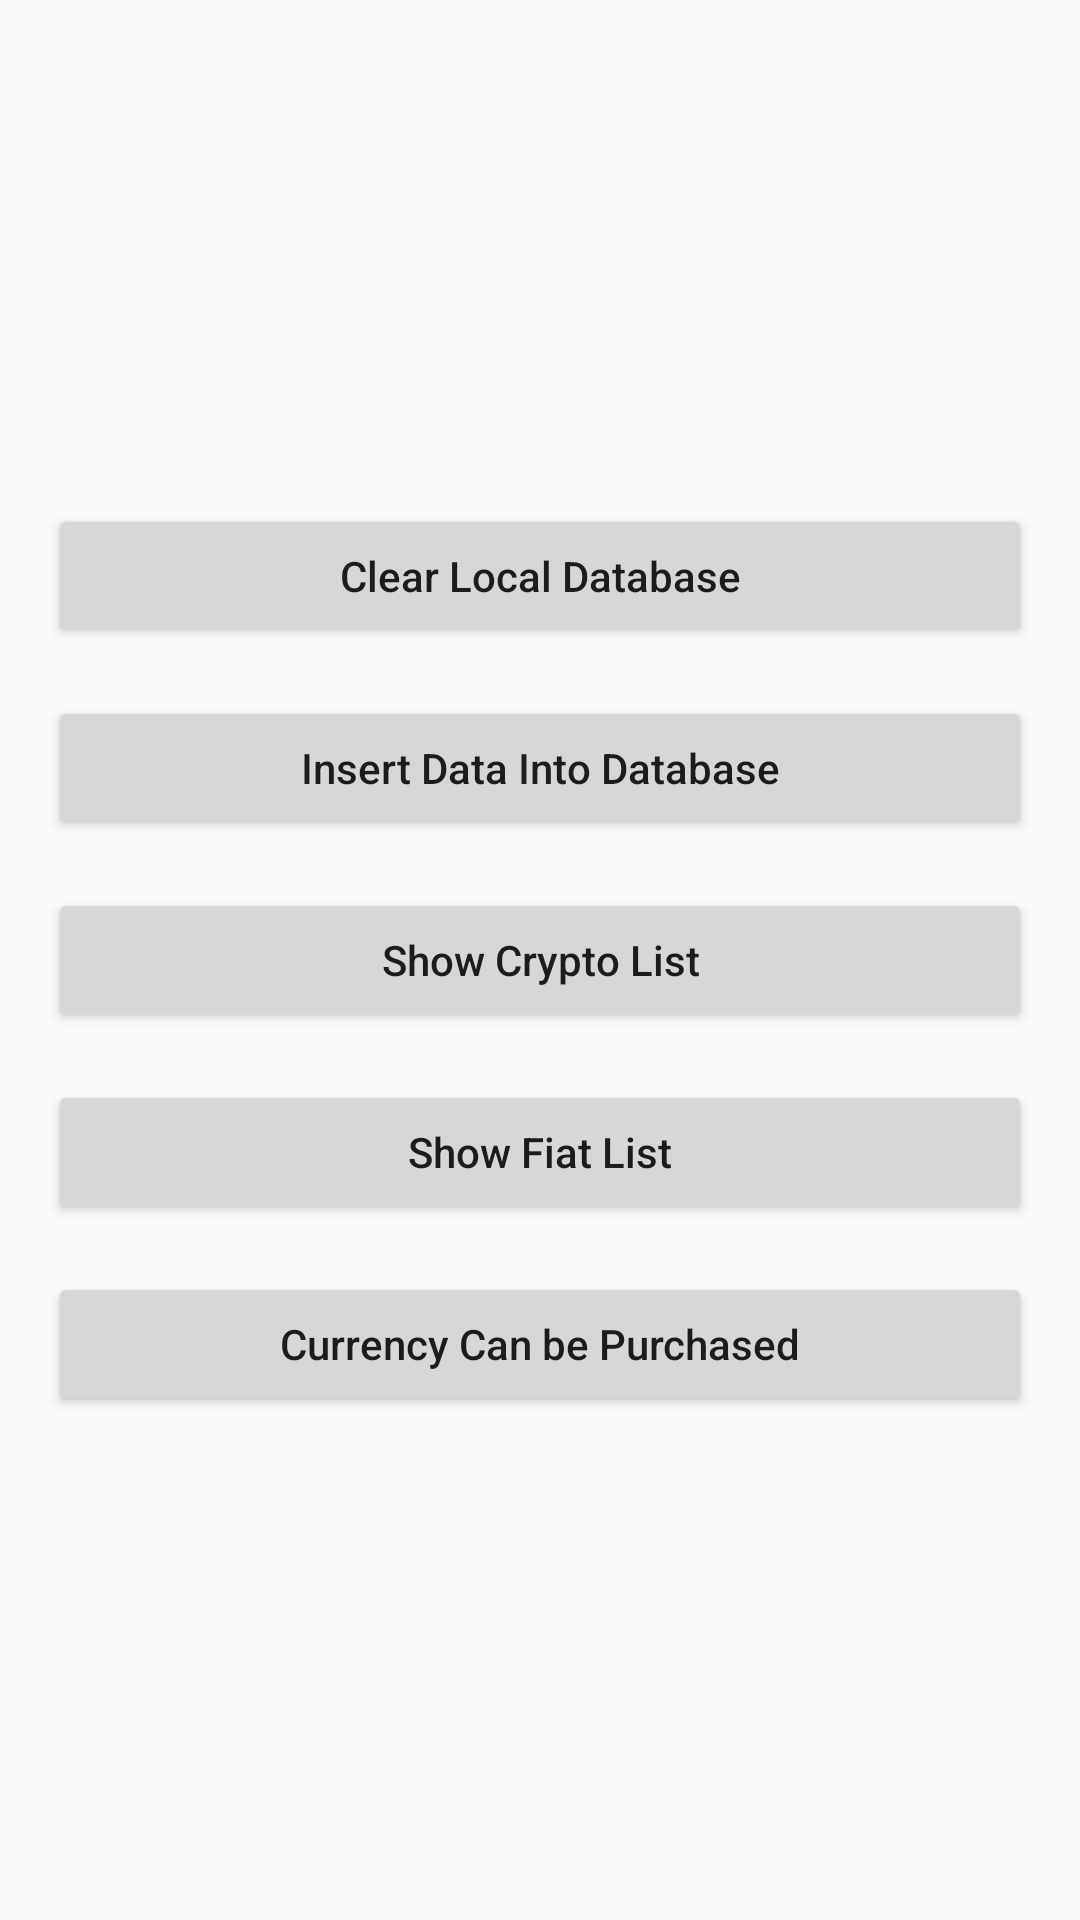

Produce the Android XML layout that renders to this screen, including the resource entries it uses.
<!-- AndroidManifest.xml: activity theme Theme.CurrencyListDemo -->
<!-- res/layout/activity_demo.xml -->
<?xml version="1.0" encoding="utf-8"?>
<androidx.constraintlayout.widget.ConstraintLayout xmlns:android="http://schemas.android.com/apk/res/android"
    xmlns:app="http://schemas.android.com/apk/res-auto"
    android:orientation="vertical"
    android:layout_width="match_parent"
    android:layout_height="match_parent">

    <LinearLayout
        android:id="@+id/button_layout"
        android:layout_width="@dimen/dp0"
        android:layout_height="match_parent"
        app:layout_constraintTop_toTopOf="parent"
        app:layout_constraintStart_toStartOf="parent"
        app:layout_constraintEnd_toEndOf="parent"
        android:gravity="center"
        android:orientation="vertical">

        <Button
            android:id="@+id/clear_db_btn"
            android:layout_width="match_parent"
            android:layout_height="wrap_content"
            android:layout_marginHorizontal="@dimen/dp16"
            android:text="@string/clear_db_txt"
            android:textAllCaps="false"/>

        <Button
            android:id="@+id/insert_db_btn"
            android:layout_width="match_parent"
            android:layout_height="wrap_content"
            android:layout_marginTop="@dimen/dp16"
            android:layout_marginHorizontal="@dimen/dp16"
            android:text="@string/insert_db_txt"
            android:textAllCaps="false"/>

        <Button
            android:id="@+id/crypto_list_btn"
            android:layout_width="match_parent"
            android:layout_height="wrap_content"
            android:layout_marginTop="@dimen/dp16"
            android:layout_marginHorizontal="@dimen/dp16"
            android:text="@string/crypto_list_text"
            android:textAllCaps="false"/>

        <Button
            android:id="@+id/fiat_list_btn"
            android:layout_width="match_parent"
            android:layout_height="wrap_content"
            android:layout_marginTop="@dimen/dp16"
            android:layout_marginHorizontal="@dimen/dp16"
            android:text="@string/fiat_list_text"
            android:textAllCaps="false"/>

        <Button
            android:id="@+id/purchase_list_btn"
            android:layout_width="match_parent"
            android:layout_height="wrap_content"
            android:layout_marginTop="@dimen/dp16"
            android:text="@string/can_purchased_list_text"
            android:layout_marginHorizontal="@dimen/dp16"
            android:textAllCaps="false"/>

    </LinearLayout>

    
    <FrameLayout
        android:id="@+id/fragmentContainer"
        android:layout_width="@dimen/dp0"
        android:layout_height="@dimen/dp0"
        app:layout_constraintTop_toBottomOf="@id/button_layout"
        app:layout_constraintBottom_toBottomOf="parent"
        app:layout_constraintStart_toStartOf="parent"
        app:layout_constraintEnd_toEndOf="parent"
        android:background="@color/white_alt"
        />

</androidx.constraintlayout.widget.ConstraintLayout>
<!-- resources referenced by this layout -->
<resources>
  <color name="white_alt">#f1f1f1</color>
  <dimen name="dp0">0dp</dimen>
  <dimen name="dp16">16dp</dimen>
  <string name="can_purchased_list_text">Currency Can be Purchased</string>
  <string name="clear_db_txt">Clear Local Database</string>
  <string name="crypto_list_text">Show Crypto List</string>
  <string name="fiat_list_text">Show Fiat List</string>
  <string name="insert_db_txt">Insert Data Into Database</string>
  <style name="Theme.CurrencyListDemo" parent="Theme.AppCompat.Light.NoActionBar" />
</resources>
